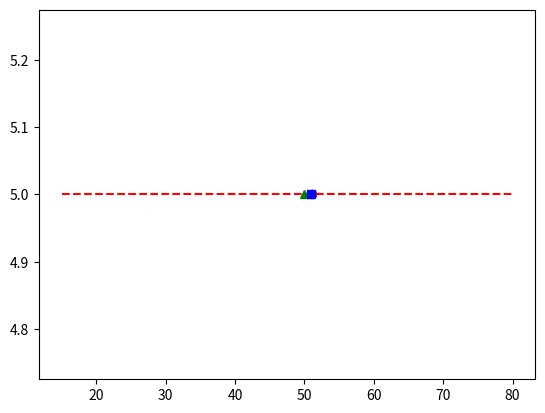

Write the Python code that produced this figure.
"""

"""

import matplotlib.pyplot as plt
import statistics

Estimates = [50, 25, 27, 38, 63, 92, 15, 7, 3, 56, 42, 38, 35, 55, 51, 60, 75, 99, 70, 80, 89, 76, 60, 44, 42, 43, 51,
             53, 56, 60, 61, 75, 10, 44, 43, 40, 60, 40, 56]

y = []


Estimates.sort()
trim_value = int(0.1*(len(Estimates)))
Estimates = Estimates[trim_value:]
Estimates = Estimates[:len(Estimates)-trim_value]
for i in range(len(Estimates)):
    y.append(5)
plt.plot(Estimates, y,'r--')
plt.plot([50],[5],'g^')
plt.plot([statistics.mean(Estimates)],[5],'ro')
plt.plot([statistics.median(Estimates)],[5],'bs')
plt.show()
